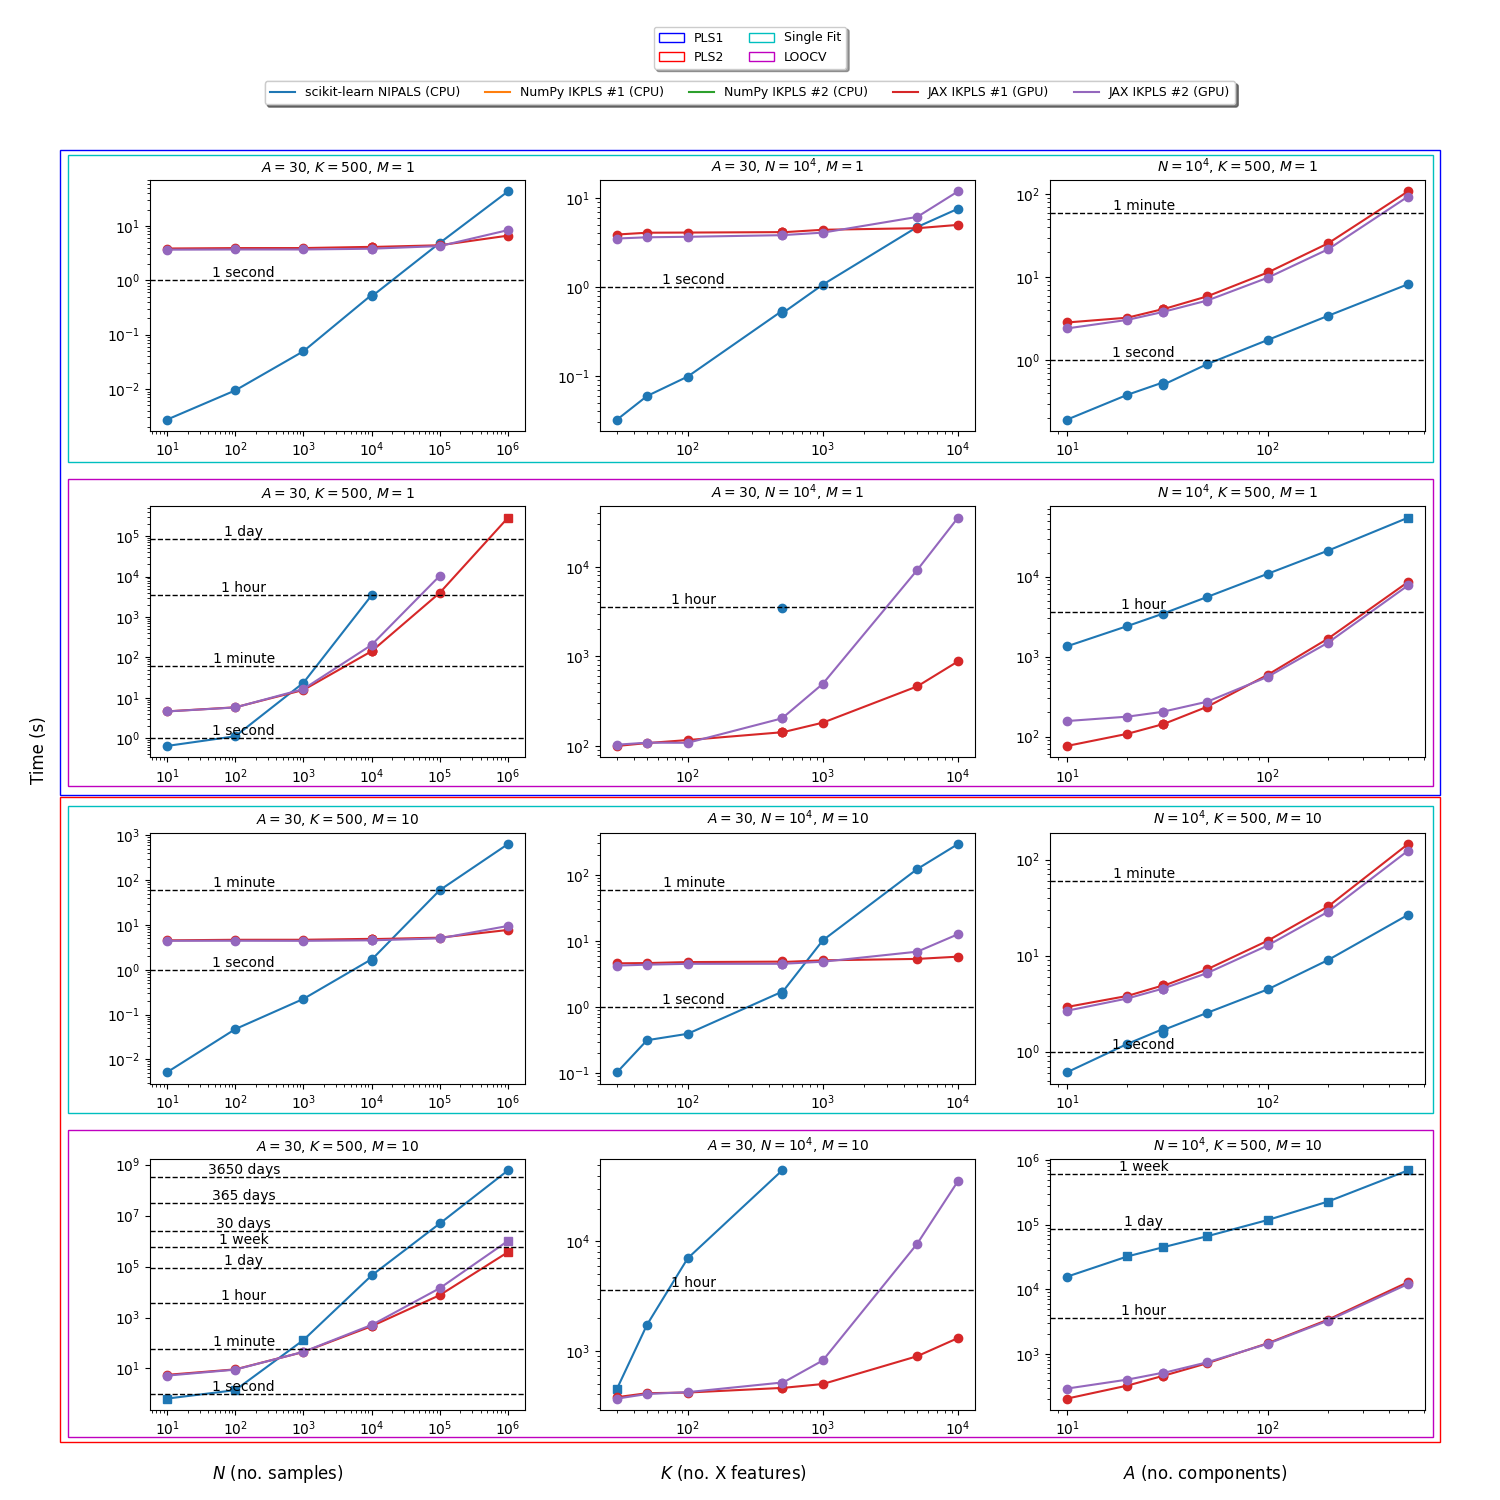

The file beside this chart, header and first rows:
model, n_components, n_splits, n, k, m, time, inferred, njobs
sk, 10, 1, 10000, 500, 1, 0.1927
sk, 10, 1, 10000, 500, 10, 0.6097
sk, 20, 1, 10000, 500, 1, 0.384
sk, 30, 1, 10000, 500, 1, 0.5389
sk, 50, 1, 10000, 500, 1, 0.8994
sk, 100, 1, 10000, 500, 1, 1.754
sk, 200, 1, 10000, 500, 1, 3.43
sk, 500, 1, 10000, 500, 1, 8.231
sk, 20, 1, 10000, 500, 10, 1.205
sk, 30, 1, 10000, 500, 10, 1.715
sk, 50, 1, 10000, 500, 10, 2.538
sk, 100, 1, 10000, 500, 10, 4.446
sk, 200, 1, 10000, 500, 10, 8.998
sk, 500, 1, 10000, 500, 10, 26.54
sk, 30, 1, 10, 500, 1, 0.002736
sk, 30, 1, 100, 500, 1, 0.009425
sk, 30, 1, 1000, 500, 1, 0.0495
sk, 30, 1, 10000, 500, 1, 0.5261
sk, 30, 1, 100000, 500, 1, 4.879
sk, 30, 1, 1000000, 500, 1, 43.24
sk, 30, 1, 10, 500, 10, 0.005154
sk, 30, 1, 100, 500, 10, 0.04723
sk, 30, 1, 1000, 500, 10, 0.2232
sk, 30, 1, 10000, 500, 10, 1.569
sk, 30, 1, 100000, 500, 10, 59.66
sk, 30, 1, 1000000, 500, 10, 636.2
sk, 30, 1, 10000, 30, 1, 0.03232
sk, 30, 1, 10000, 50, 1, 0.05949
sk, 30, 1, 10000, 100, 1, 0.0984
sk, 30, 1, 10000, 500, 1, 0.504
sk, 30, 1, 10000, 1000, 1, 1.062
sk, 30, 1, 10000, 5000, 1, 4.716
sk, 30, 1, 10000, 10000, 1, 7.552
sk, 30, 1, 10000, 30, 10, 0.104
sk, 30, 1, 10000, 50, 10, 0.3171
sk, 30, 1, 10000, 100, 10, 0.3964
sk, 30, 1, 10000, 500, 10, 1.671
sk, 30, 1, 10000, 1000, 10, 10.25
sk, 30, 1, 10000, 5000, 10, 122.6
sk, 30, 1, 10000, 10000, 10, 292
jax1, 10, 1, 10000, 500, 1, 2.85
jax2, 10, 1, 10000, 500, 1, 2.417
jax1, 20, 1, 10000, 500, 1, 3.257
jax2, 20, 1, 10000, 500, 1, 3.064
jax1, 30, 1, 10000, 500, 1, 4.127
jax2, 30, 1, 10000, 500, 1, 3.813
jax1, 50, 1, 10000, 500, 1, 5.889
jax2, 50, 1, 10000, 500, 1, 5.243
jax1, 100, 1, 10000, 500, 1, 11.4
jax1, 200, 1, 10000, 500, 1, 25.61
jax1, 500, 1, 10000, 500, 1, 108.1
jax2, 100, 1, 10000, 500, 1, 9.865
jax2, 200, 1, 10000, 500, 1, 21.71
jax2, 500, 1, 10000, 500, 1, 93.6
jax1, 30, 1, 10, 500, 1, 3.849
jax1, 30, 1, 100, 500, 1, 3.918
jax1, 30, 1, 1000, 500, 1, 3.924
jax1, 30, 1, 10000, 500, 1, 4.143
jax1, 30, 1, 100000, 500, 1, 4.416
jax1, 30, 1, 1000000, 500, 1, 6.64
... 314 more rows
